Image classification data set "dataset" (parvathi003/CowDocA on GitHub). Class labels (6): FMD, foot rot, healthy, LSD, mastitis, ringworm.

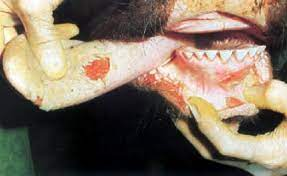
Label: FMD

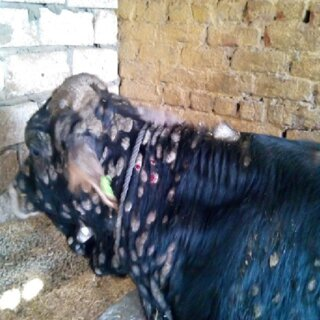
Label: ringworm

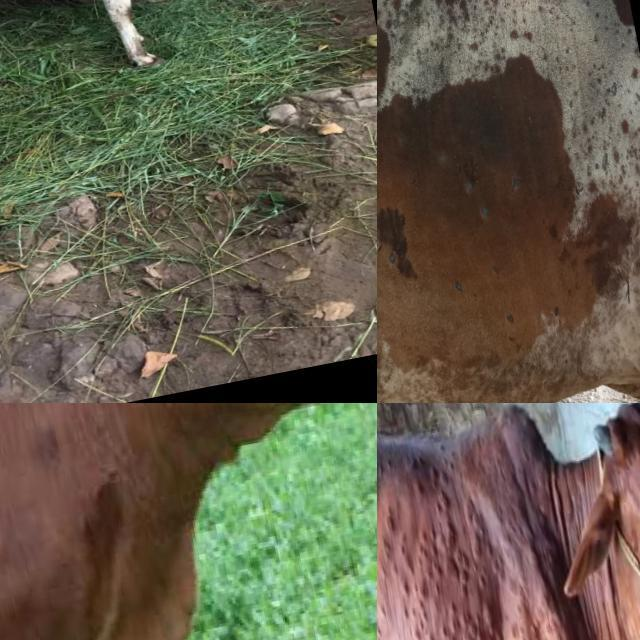
Label: LSD

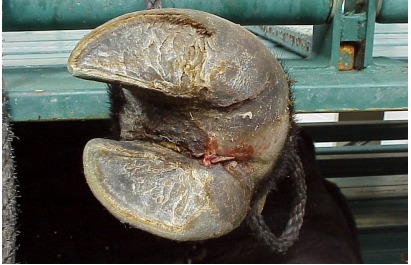
Label: foot rot

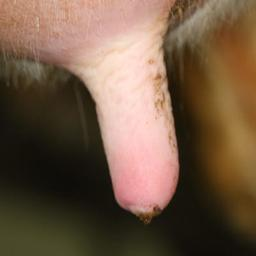
Label: mastitis

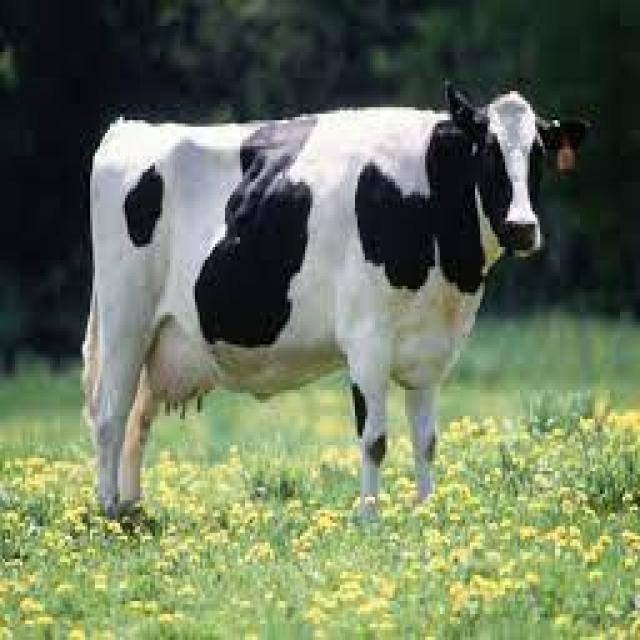
Label: healthy
